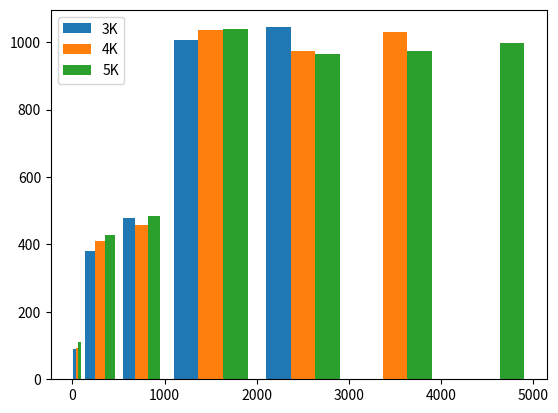

Write the Python code that produced this figure.
#直方图
import matplotlib.pyplot as plt
import numpy as np

data=[np.random.randint(0,n,n) for n in [3000,4000,5000]]
#生成包含三个数组的数组，第一个数组包含3000个随机数，范围为【0，3000），第二个数据包含4000个随机数，范围为【0，4000），第三个数组包含了5000个随机数，范围为【0，5000）
labels=['3K','4K','5K']
bins=[0,100,500,1000,2000,3000,4000,5000]
#bins数组指定直方图的边界，【0，100）会有一个数据点，【100，500）会有一个数据点，以此类推，一共有7个数据点

plt.hist(data,bins=bins,label=labels)
plt.legend()

plt.show()